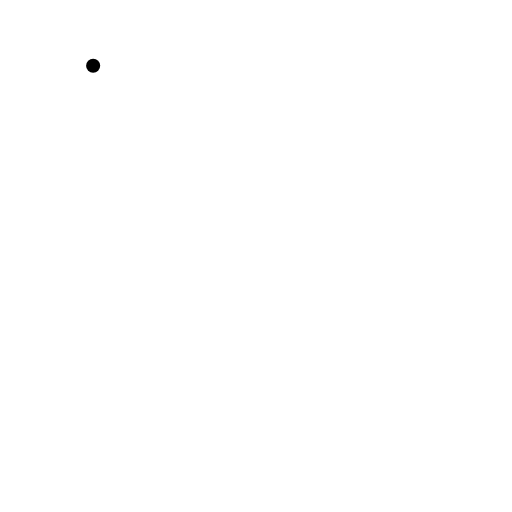
t = 0.00 s
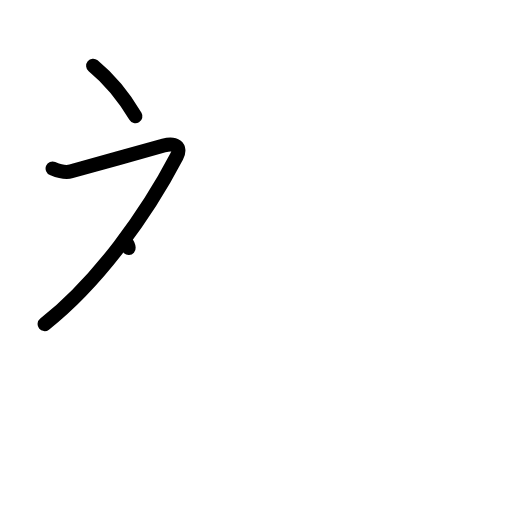
t = 2.25 s
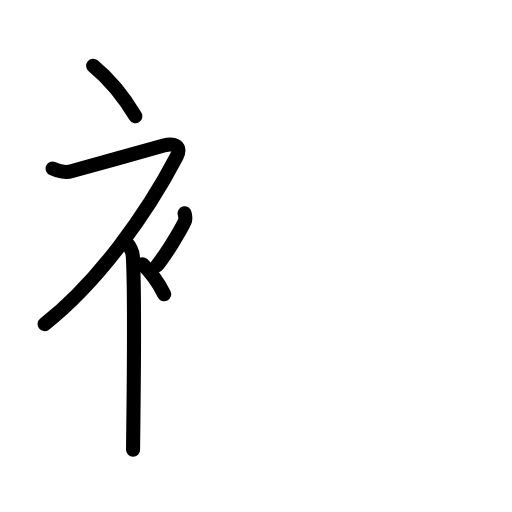
t = 4.50 s
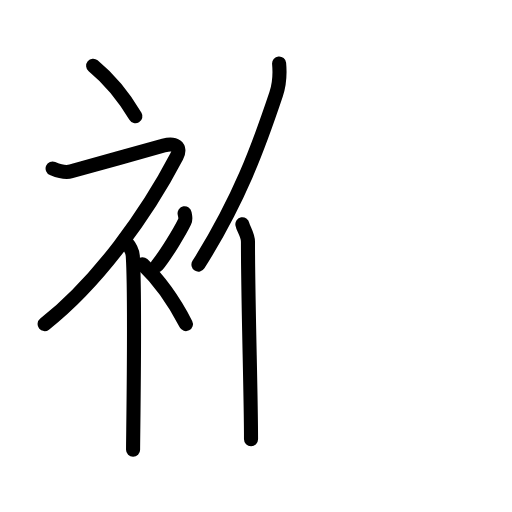
t = 6.63 s
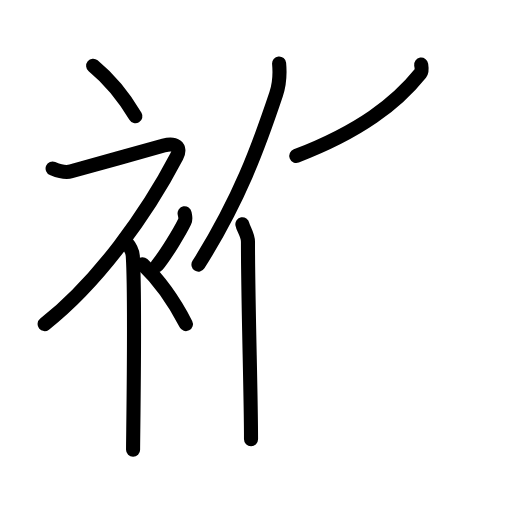
t = 7.75 s
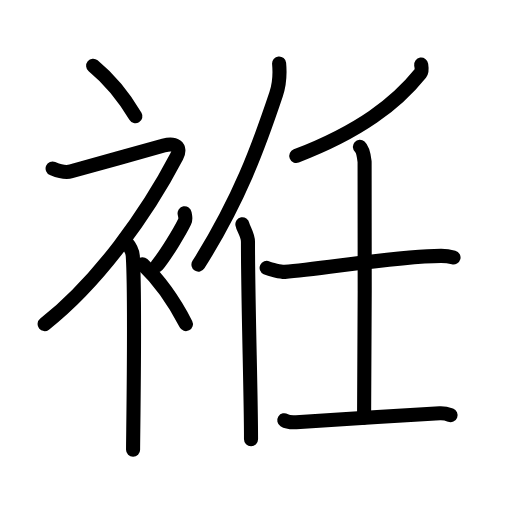
t = 11.00 s

The animated SVG that drew these frames (rendered in a browser with its animation timeline set to each time). Animation: 34 SMIL elements (animate=34); one cycle of 11.00 s.

<?xml version="1.0" encoding="UTF-8"?>
<!--
AniKanjiVG is licensed by CC-BY-SA Paul C. Sommerhoff (https://bitbucket.org/sommerhoff/anikanjivg).
AniKanjiVG uses KanjiVG which is licensed by CC-BY-SA Ulrich Apel (http://kanjivg.tagaini.net).
See also http://creativecommons.org/licenses/by-sa/3.0/
-->
<svg xmlns:kvg='http://kanjivg.tagaini.net' xmlns='http://www.w3.org/2000/svg' width='109' height='109' viewBox='0 0 109 109' style='fill:none;stroke:#000000;stroke-width:3;stroke-linecap:round;stroke-linejoin:round;' id="kvg:kanji_088b5"><g id="kvg:088b5" kvg:element="袵"><g id="kvg:088b5-g1" kvg:element="衤" kvg:variant="true" kvg:original="衣" kvg:position="left" kvg:radical="general"><path id="kvg:088b5-s1" kvg:type="㇔" d="M19.83,14c3.07,2.53,6.37,6.32,9,10.75"><animate attributeName="d" begin="0.0s" dur="1.0s" from="M19.83,14C19.83,14,19.83,14,19.83,14" to="M19.83,14c3.07,2.53,6.37,6.32,9,10.75" />
</path>
<path id="kvg:088b5-s2" kvg:type="㇇" d="M11.2,35.86c0.94,0.39,2.41,1.05,3.96,0.61c1.9-0.54,17.37-4.83,19.69-5.49c2.33-0.66,3.87,0.21,2.76,2.35C31.25,45.5,20.9,60.02,9.5,69"><animate attributeName="d" begin="1.0s" dur="0.25s" from="M11.2,35.86C11.2,35.86,11.2,35.86,11.2,35.86" to="M11.2,35.86c0.94,0.39,2.41,1.05,3.96,0.61" />
<animate attributeName="d" begin="1.25s" dur="0.25s" from="M11.2,35.86c0.94,0.39,2.41,1.05,3.96,0.61c0,0,0,0,0,0,0" to="M11.2,35.86c0.94,0.39,2.41,1.05,3.96,0.61c1.9-0.54,17.37-4.83,19.69-5.49" />
<animate attributeName="d" begin="1.5s" dur="0.25s" from="M11.2,35.86c0.94,0.39,2.41,1.05,3.96,0.61c1.9-0.54,17.37-4.83,19.69-5.49c0,0,0,0,0,0,0" to="M11.2,35.86c0.94,0.39,2.41,1.05,3.96,0.61c1.9-0.54,17.37-4.83,19.69-5.49c2.33-0.66,3.87,0.21,2.76,2.35" />
<animate attributeName="d" begin="1.75s" dur="0.25s" from="M11.2,35.86c0.94,0.39,2.41,1.05,3.96,0.61c1.9-0.54,17.37-4.83,19.69-5.49c2.33-0.66,3.87,0.21,2.76,2.35c0,0,0,0,0,0,0" to="M11.2,35.86c0.94,0.39,2.41,1.05,3.96,0.61c1.9-0.54,17.37-4.83,19.69-5.49c2.33-0.66,3.87,0.21,2.76,2.35C31.25,45.5,20.9,60.02,9.5,69" />
<animate attributeName="d" begin="0s" dur="1.0s" from="M-100,-100" to="M-100,-100" />
</path>
<path id="kvg:088b5-s3" kvg:type="㇑" d="M26.5,51.11c0.12,0.29,1.65,1.53,1.77,3.39c0.57,8.93,0.06,38.2,0.06,41.25"><animate attributeName="d" begin="2.0s" dur="0.5s" from="M26.5,51.11C26.5,51.11,26.5,51.11,26.5,51.11" to="M26.5,51.11c0.12,0.29,1.65,1.53,1.77,3.39" />
<animate attributeName="d" begin="2.5s" dur="0.5s" from="M26.5,51.11c0.12,0.29,1.65,1.53,1.77,3.39c0,0,0,0,0,0,0" to="M26.5,51.11c0.12,0.29,1.65,1.53,1.77,3.39c0.57,8.93,0.06,38.2,0.06,41.25" />
<animate attributeName="d" begin="0s" dur="2.0s" from="M-100,-100" to="M-100,-100" />
</path>
<path id="kvg:088b5-s4" kvg:type="㇒" d="M39.3,45.39c0.16,0.91,0.32,1.16,0,1.82c-0.96,2-3.93,6.92-5.85,9.29"><animate attributeName="d" begin="3.0s" dur="0.5s" from="M39.3,45.39C39.3,45.39,39.3,45.39,39.3,45.39" to="M39.3,45.39c0.16,0.91,0.32,1.16,0,1.82" />
<animate attributeName="d" begin="3.5s" dur="0.5s" from="M39.3,45.39c0.16,0.91,0.32,1.16,0,1.82c0,0,0,0,0,0,0" to="M39.3,45.39c0.16,0.91,0.32,1.16,0,1.82c-0.96,2-3.93,6.92-5.85,9.29" />
<animate attributeName="d" begin="0s" dur="3.0s" from="M-100,-100" to="M-100,-100" />
</path>
<path id="kvg:088b5-s5" kvg:type="㇔" d="M30.33,56.25c3.16,3,6.54,7.5,9.25,12.75"><animate attributeName="d" begin="4.0s" dur="1.0s" from="M30.33,56.25C30.33,56.25,30.33,56.25,30.33,56.25" to="M30.33,56.25c3.16,3,6.54,7.5,9.25,12.75" />
<animate attributeName="d" begin="0s" dur="4.0s" from="M-100,-100" to="M-100,-100" />
</path>
</g>
<g id="kvg:088b5-g2" kvg:element="任" kvg:position="right"><g id="kvg:088b5-g3" kvg:element="亻" kvg:variant="true" kvg:original="人" kvg:position="left"><path id="kvg:088b5-s6" kvg:type="㇒" d="M59.42,13.52c0.19,2.07-0.05,4.79-0.64,6.56c-3.79,11.32-7.85,22.47-16.53,36.25"><animate attributeName="d" begin="5.0s" dur="0.5s" from="M59.42,13.52C59.42,13.52,59.42,13.52,59.42,13.52" to="M59.42,13.52c0.19,2.07-0.05,4.79-0.64,6.56" />
<animate attributeName="d" begin="5.5s" dur="0.5s" from="M59.42,13.52c0.19,2.07-0.05,4.79-0.64,6.56c0,0,0,0,0,0,0" to="M59.42,13.52c0.19,2.07-0.05,4.79-0.64,6.56c-3.79,11.32-7.85,22.47-16.53,36.25" />
<animate attributeName="d" begin="0s" dur="5.0s" from="M-100,-100" to="M-100,-100" />
</path>
<path id="kvg:088b5-s7" kvg:type="㇑" d="M51.6,47.73c0.18,0.99,1.19,2.24,1.19,3.73c0,13.29,0.65,32.29,0.65,42.04"><animate attributeName="d" begin="6.0s" dur="0.5s" from="M51.6,47.73C51.6,47.73,51.6,47.73,51.6,47.73" to="M51.6,47.73c0.18,0.99,1.19,2.24,1.19,3.73" />
<animate attributeName="d" begin="6.5s" dur="0.5s" from="M51.6,47.73c0.18,0.99,1.19,2.24,1.19,3.73c0,0,0,0,0,0,0" to="M51.6,47.73c0.18,0.99,1.19,2.24,1.19,3.73c0,13.29,0.65,32.29,0.65,42.04" />
<animate attributeName="d" begin="0s" dur="6.0s" from="M-100,-100" to="M-100,-100" />
</path>
</g>
<g id="kvg:088b5-g4" kvg:element="壬" kvg:position="right"><g id="kvg:088b5-g5" kvg:element="丿"><path id="kvg:088b5-s8" kvg:type="㇒" d="M89.66,13.75c0.07,0.46,0.28,1.32-0.14,1.84c-5.2,6.46-12.89,12.4-26.44,17.61"><animate attributeName="d" begin="7.0s" dur="0.5s" from="M89.66,13.75C89.66,13.75,89.66,13.75,89.66,13.75" to="M89.66,13.75c0.07,0.46,0.28,1.32-0.14,1.84" />
<animate attributeName="d" begin="7.5s" dur="0.5s" from="M89.66,13.75c0.07,0.46,0.28,1.32-0.14,1.84c0,0,0,0,0,0,0" to="M89.66,13.75c0.07,0.46,0.28,1.32-0.14,1.84c-5.2,6.46-12.89,12.4-26.44,17.61" />
<animate attributeName="d" begin="0s" dur="7.0s" from="M-100,-100" to="M-100,-100" />
</path>
</g>
<g id="kvg:088b5-g6" kvg:element="士"><path id="kvg:088b5-s9" kvg:type="㇐" d="M56.76,57.03c0.75,0.35,3.13,0.9,3.88,0.85c7.81-0.58,24.35-3.42,33.28-3.4c1.25,0,2,0.17,2.63,0.34"><animate attributeName="d" begin="8.0s" dur="0.3333333333333333s" from="M56.76,57.03C56.76,57.03,56.76,57.03,56.76,57.03" to="M56.76,57.03c0.75,0.35,3.13,0.9,3.88,0.85" />
<animate attributeName="d" begin="8.333333333333334s" dur="0.3333333333333333s" from="M56.76,57.03c0.75,0.35,3.13,0.9,3.88,0.85c0,0,0,0,0,0,0" to="M56.76,57.03c0.75,0.35,3.13,0.9,3.88,0.85c7.81-0.58,24.35-3.42,33.28-3.4" />
<animate attributeName="d" begin="8.666666666666666s" dur="0.3333333333333333s" from="M56.76,57.03c0.75,0.35,3.13,0.9,3.88,0.85c7.81-0.58,24.35-3.42,33.28-3.4c0,0,0,0,0,0,0" to="M56.76,57.03c0.75,0.35,3.13,0.9,3.88,0.85c7.81-0.58,24.35-3.42,33.28-3.4c1.25,0,2,0.17,2.63,0.34" />
<animate attributeName="d" begin="0s" dur="8.0s" from="M-100,-100" to="M-100,-100" />
</path>
<path id="kvg:088b5-s10" kvg:type="㇑a" d="M76.62,31.26c0.56,0.49,0.89,2.19,1,3.16c0.11,0.97,0,48.4-0.11,54.48"><animate attributeName="d" begin="9.0s" dur="0.5s" from="M76.62,31.26C76.62,31.26,76.62,31.26,76.62,31.26" to="M76.62,31.26c0.56,0.49,0.89,2.19,1,3.16" />
<animate attributeName="d" begin="9.5s" dur="0.5s" from="M76.62,31.26c0.56,0.49,0.89,2.19,1,3.16c0,0,0,0,0,0,0" to="M76.62,31.26c0.56,0.49,0.89,2.19,1,3.16c0.11,0.97,0,48.4-0.11,54.48" />
<animate attributeName="d" begin="0s" dur="9.0s" from="M-100,-100" to="M-100,-100" />
</path>
<path id="kvg:088b5-s11" kvg:type="㇐" d="M60.52,89.46c0.66,0.42,1.87,0.46,2.53,0.42c8.72-0.5,20.95-1.38,30.56-1.9c1.1-0.06,1.76,0.2,2.31,0.41"><animate attributeName="d" begin="10.0s" dur="0.3333333333333333s" from="M60.52,89.46C60.52,89.46,60.52,89.46,60.52,89.46" to="M60.52,89.46c0.66,0.42,1.87,0.46,2.53,0.42" />
<animate attributeName="d" begin="10.333333333333334s" dur="0.3333333333333333s" from="M60.52,89.46c0.66,0.42,1.87,0.46,2.53,0.42c0,0,0,0,0,0,0" to="M60.52,89.46c0.66,0.42,1.87,0.46,2.53,0.42c8.72-0.5,20.95-1.38,30.56-1.9" />
<animate attributeName="d" begin="10.666666666666666s" dur="0.3333333333333333s" from="M60.52,89.46c0.66,0.42,1.87,0.46,2.53,0.42c8.72-0.5,20.95-1.38,30.56-1.9c0,0,0,0,0,0,0" to="M60.52,89.46c0.66,0.42,1.87,0.46,2.53,0.42c8.72-0.5,20.95-1.38,30.56-1.9c1.1-0.06,1.76,0.2,2.31,0.41" />
<animate attributeName="d" begin="0s" dur="10.0s" from="M-100,-100" to="M-100,-100" />
</path>
</g>
</g>
</g>
</g>
</svg>
